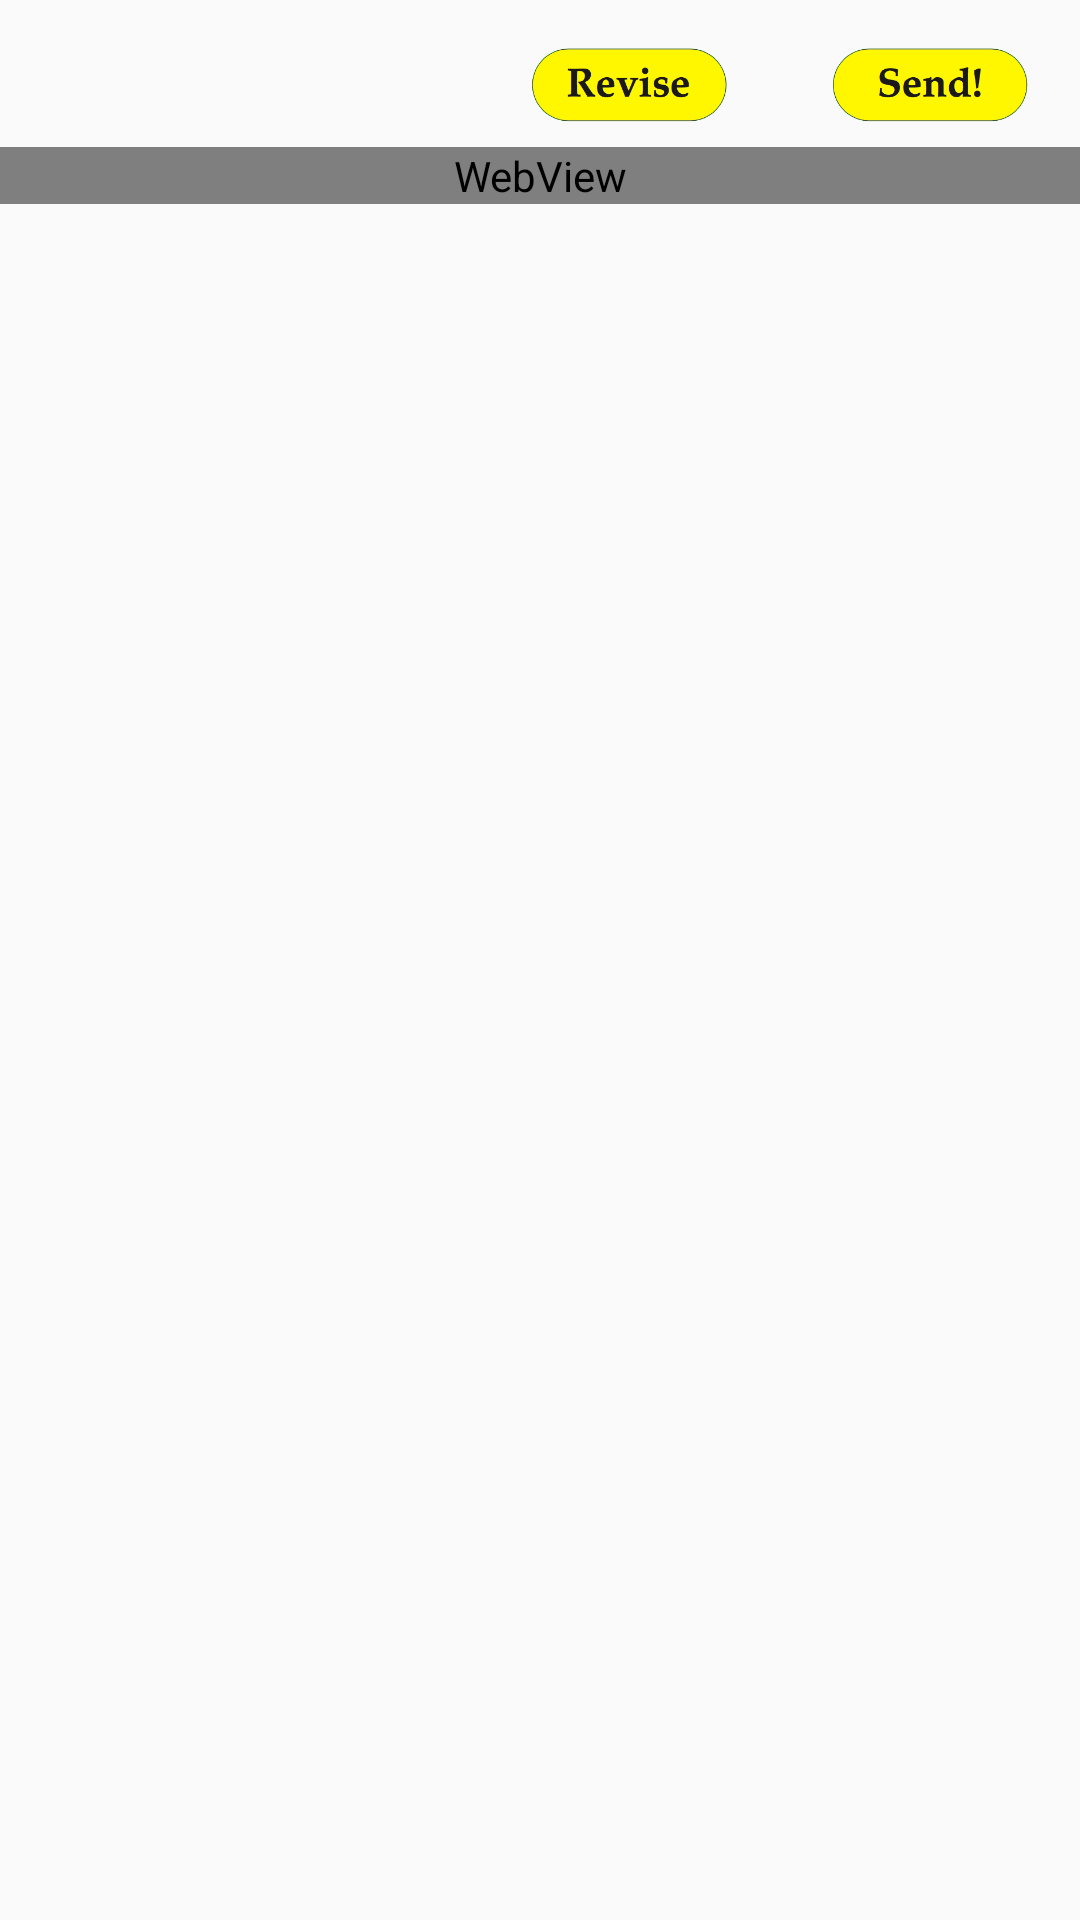

This screen was rendered from an Android layout file. Write that file and the resources it references.
<!-- AndroidManifest.xml: application theme AppTheme -->
<!-- res/layout/activity_demo_email.xml -->
<?xml version="1.0" encoding="utf-8"?>
<ScrollView xmlns:android="http://schemas.android.com/apk/res/android"
    xmlns:app="http://schemas.android.com/apk/res-auto"
    xmlns:tools="http://schemas.android.com/tools"
    android:layout_width="match_parent"
    android:layout_height="wrap_content"
    android:orientation="vertical"
    tools:context="plannedactsofkindness.org.plannedactsofkindness.UI.DemoEmail">

    <LinearLayout
        android:layout_width="match_parent"
        android:layout_height="wrap_content"
        android:layout_marginTop="8dp"
        android:orientation="vertical">

        <LinearLayout
            android:layout_width="match_parent"
            android:layout_height="match_parent"
            android:orientation="horizontal">

            <Space
                android:layout_width="160dp"
                android:layout_height="wrap_content" />

            <ImageButton
                android:id="@+id/reviseButton"
                android:layout_width="wrap_content"
                android:layout_height="25dp"
                android:layout_margin="8dp"
                android:layout_weight="1"
                android:adjustViewBounds="true"
                android:background="@color/transparent"
                android:maxHeight="80dp"
                android:scaleType="fitCenter"
                android:src="@drawable/revisebutton" />

            <ImageButton
                android:id="@+id/sendButton"
                android:layout_width="wrap_content"
                android:layout_height="25dp"
                android:layout_margin="8dp"
                android:layout_weight="1"
                android:adjustViewBounds="true"
                android:background="@color/transparent"
                android:maxHeight="80dp"
                android:scaleType="fitCenter"
                android:src="@drawable/sendbutton" />

        </LinearLayout>

        <WebView
            android:id="@+id/webview"
            android:layout_width="match_parent"
            android:layout_height="wrap_content" />

    </LinearLayout>
</ScrollView>
<!-- resources referenced by this layout -->
<resources>
  <color name="transparent">#00ffffff</color>
  <!-- drawable revisebutton: png bitmap (drawable, 31055 bytes) -->
  <!-- drawable sendbutton: png bitmap (drawable, 31159 bytes) -->
  <style name="AppTheme" parent="Theme.AppCompat.Light.NoActionBar">
          
          <item name="colorPrimary">#607D8B</item>
          <item name="colorPrimaryDark">#4262F4</item>
          <item name="colorAccent">@color/colorAccent</item>
  
  
          
          <item name="android:listPreferredItemHeightSmall">25dp</item>
  
      </style>
  <color name="colorAccent">#fff703</color>
</resources>
